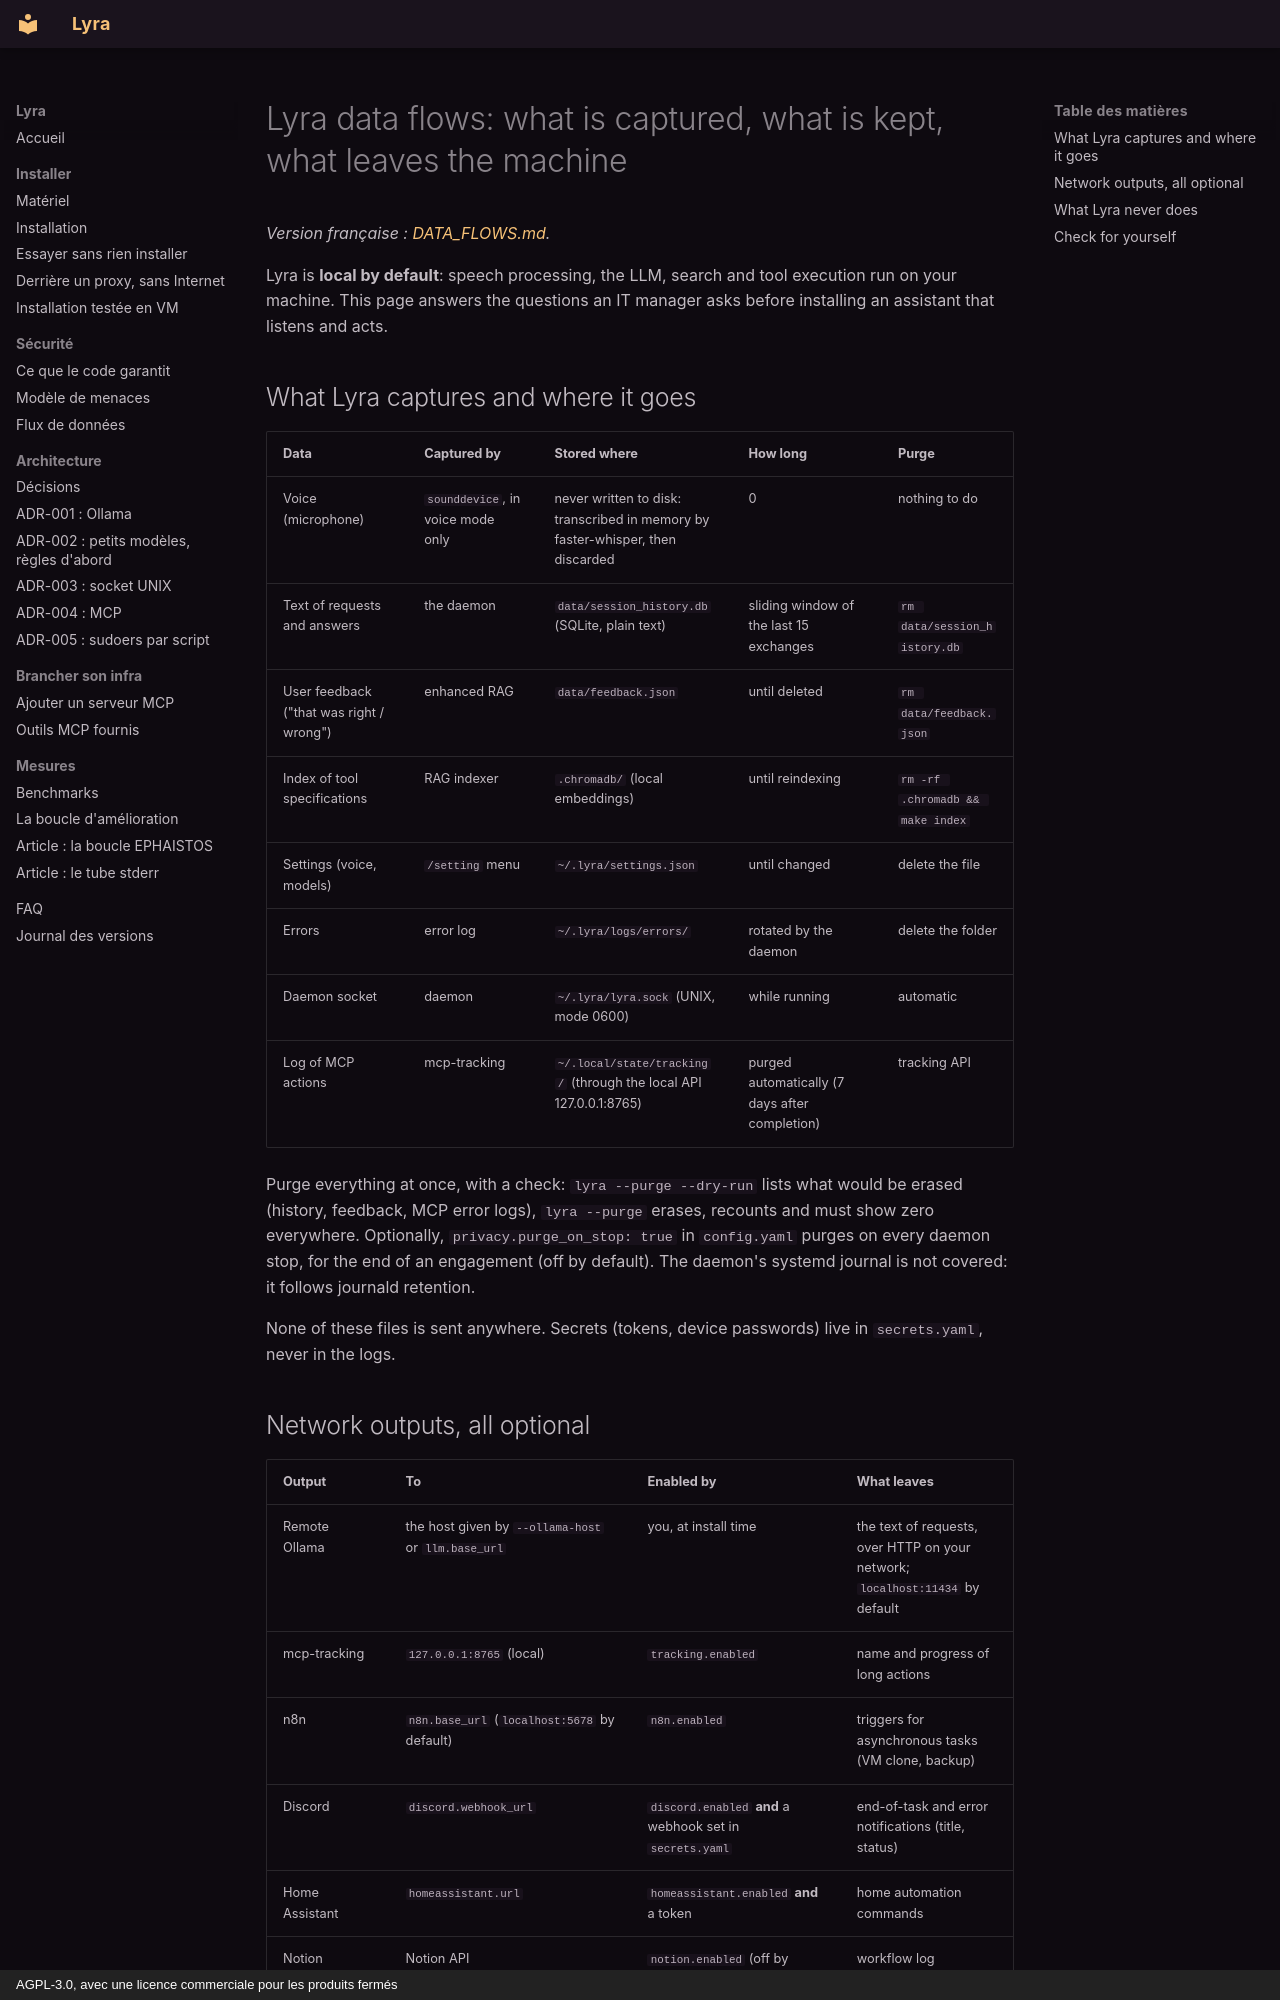

repository: amineutron/lyra · page: user/DATA_FLOWS.en/index.html · generator: mkdocs · copyright: AGPL-3.0, avec une licence commerciale pour les produits fermés

# Lyra data flows: what is captured, what is kept, what leaves the machine

*Version française : [DATA_FLOWS.md](DATA_FLOWS.md).*

Lyra is **local by default**: speech processing, the LLM, search and tool execution run on your machine. This page answers the questions an IT manager asks before installing an assistant that listens and acts.

## What Lyra captures and where it goes

| Data | Captured by | Stored where | How long | Purge |
|---|---|---|---|---|
| Voice (microphone) | `sounddevice`, in voice mode only | never written to disk: transcribed in memory by faster-whisper, then discarded | 0 | nothing to do |
| Text of requests and answers | the daemon | `data/session_history.db` (SQLite, plain text) | sliding window of the last 15 exchanges | `rm data/session_history.db` |
| User feedback ("that was right / wrong") | enhanced RAG | `data/feedback.json` | until deleted | `rm data/feedback.json` |
| Index of tool specifications | RAG indexer | `.chromadb/` (local embeddings) | until reindexing | `rm -rf .chromadb && make index` |
| Settings (voice, models) | `/setting` menu | `~/.lyra/settings.json` | until changed | delete the file |
| Errors | error log | `~/.lyra/logs/errors/` | rotated by the daemon | delete the folder |
| Daemon socket | daemon | `~/.lyra/lyra.sock` (UNIX, mode 0600) | while running | automatic |
| Log of MCP actions | mcp-tracking | `~/.local/state/tracking/` (through the local API 127.0.0.1:8765) | purged automatically (7 days after completion) | tracking API |

Purge everything at once, with a check: `lyra --purge --dry-run` lists what would be erased (history, feedback, MCP error logs), `lyra --purge` erases, recounts and must show zero everywhere. Optionally, `privacy.purge_on_stop: true` in `config.yaml` purges on every daemon stop, for the end of an engagement (off by default). The daemon's systemd journal is not covered: it follows journald retention.

None of these files is sent anywhere. Secrets (tokens, device passwords) live in `secrets.yaml`, never in the logs.
